pico-8 play session: no input (idle), after a click and taps of 🅾, ❎, 🅾+❎, 🅾 in the second before t = 0

[t = 1 s] idle ~1s (no d-pad/buttons)
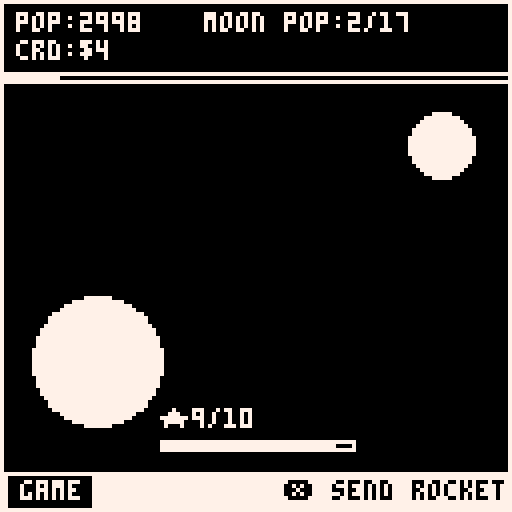
[t = 2 s] idle ~2s (no d-pad/buttons)
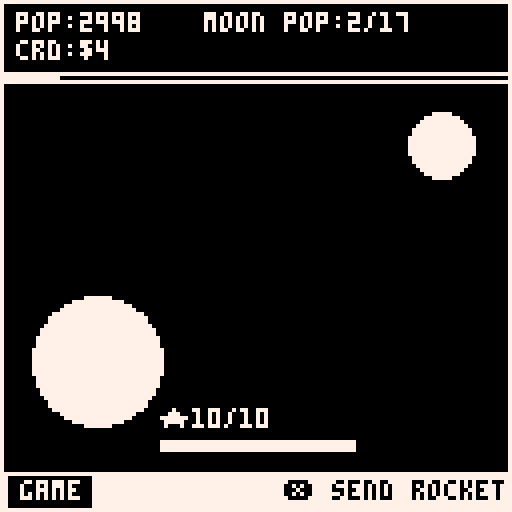

pico-8 cartridge
version 43
__lua__
-- exodus 1-bit
-- caprog

function _init()
	-- black opacity 1
	pal(0, false)

	-- make pink transparent
	palt(14, true)
	
	reset_game()
	
	-- update functions
	upt_dic = {
		intro = {
			upt_intro
		},
	 game = {
	 	upt_game
	 },
	 level_up = {
	 	upt_level_up
	 },
	 game_over = {
	 	upt_game_over
	 }
	}
	
	-- draw functions
	dw_dic = {
		intro= {
			draw_game_scene,
			draw_dialog
		},
		game = {
			draw_game_scene
		},
		level_up = {
			draw_hud,
			draw_level_up
		},
	 game_over = {
	 	draw_game_scene,
	 	draw_dialog
	 }
	}
	
	on_enter = {
		intro = on_intro,
		game = on_game,
		level_up = on_level_up,
		game_over = on_game_over
	}
end

function _update60()
	handle_on_enter_state()
	handle_by_state(upt_dic)
end

function handle_on_enter_state()
	if last_state != state then
		local func = on_enter[state]
		if func then
			func()
		end
		last_state = state
	end
end

function _draw()
 cls()
 handle_by_state(dw_dic)
 --frame
 rect(0,0,127,127,7)
end

function handle_by_state(_dic)
 -- get func to handle 
 -- by the game state
	local funcs = _dic[state]
	for f in all(funcs) do
		f()
	end
end
-->8
-- data and factories --
state = "intro"

planet = {}
moon = {}

-- planet spawn start
start_x=38
start_y=80

-- moon target
target_x=104
target_y=40

-- progress bar
progress_bar = {}

-- auto launch frames
auto_frame=0

rockets = {}
toasts = {}
particles = {}

-- r count
rockets_stock = 0
initial_rockets_stock=10
max_rockets_stock = 10 

btn_x_pressed=false
max_pop=3000
pop=max_pop

crd=0
lunar_pop=0
start_lunar_pop=0
max_lunar_pop=10

--r creation per sec
creation_cooldown=0

-- dialog
dialog_text=""

-- footer right text
footer_text=""

-- time
start_time = nil
elapsed_time = nil

-- on level up
selected=1

-- end level up

function c_planet(
	x,y,r,c,nb_circs
)
	local p = {
	 x=x + r,
	 y=y,
	 r=r,
	 c=c
	}

	return p
end

function c_rocket(x,y,tx,ty,crd,cap)
	local dx,dy = 
		tx - x,
		ty - y
	
	local h =sqrt(dx*dx + dy*dy)
	local spd = 2
	local r = {
		x=x,
		y=y,
		spd=spd,
		tx=x,
		ty=y,
		circfill={r=1},
		cap=cap, -- ship capacity
		crd=crd,
		vx=h == 0 and 0 or (dx/h) * spd,  
		vy=h == 0 and 0 or (dy/h) * spd
	}
	local frame = 0
	r.update = function()
		frame +=1
		if frame%2==0 then
			c_part(
				r.x, 
				r.y,
				{
					life=4,
					circ={r=0}
				}
			)
		end
	end
	
	-- apply current improves
	for i in all(improves) do
		if i.type == "rocket_cap" then
			if i.val then
				r.cap += i.val
			end
		end
	end
	
	return r
end

function c_notif(x,y,text)
	local hw = print(text,0,-20)/2
	local n = {
		x=x - hw,
		y=y - hw,
		life=42,
		vy=-0.4,
		print_t={t=text}
	}
	
	add(toasts, n)
	
	return n 
end

function c_part(x,y,opt)
	local p =  {
		x=x,
		y=y,
		vx=opt and (opt.vx or 0) or 0,
		vy=opt and (opt.vy or 0) or 0,
		life=opt and (opt.life or 16) or 16,
		circ=opt and opt.circ or nil,
		rect=opt and opt.rect or nil,
		update=opt and opt.update or nil
	}
	
	add(particles, p)
	
	return p
end

function c_impact(x,y,size,opt)
		local s_life = rnd(10)+8
		s_life = opt and (opt.life or opt.life) or s_life 
		local opt = {
			 life=s_life,
			 circ={r=1}
			}
			
		local p = c_part(
			x, 
			y,
			opt
		)
			
		p.update = function()
			p.circ={r=(s_life-p.life) * (size or 0.5)}
			p.x = x - p.circ.r
		end
		
		return p
end

function c_progress_bar(x,y,w,h,get_percent)
	local pb = {
		x=x,
		y=y,
		rect={w=w,h=h},
		rectfill={w=0,h=h},
		is_completed=false
	}
	
	pb.update = function()
		local pct = get_percent()
		pb.rectfill.w = (pct * w) / 100
		pb.is_completed = pct >= 100
	end
	
	return pb
end

function c_and_launch_rocket()
		if (pop <= 0) return
		if rockets_stock <= 0 then
			sfx(6)
			return
		end

		
		local r = c_rocket(
			start_x,
			start_y,
			target_x,
			target_y,
			2, -- credits,
			1 -- capacity
		)
		add(rockets, r)
		
		-- update state
		rockets_stock -= 1
		r.cap = pop < r.cap and pop or r.cap
		pop -= r.cap
		local gain = r.crd * r.cap 
		crd += gain
		
		-- popup gain
		c_notif(
			start_x - 4 + (rnd_sgn() * rnd(4)), 
			start_y + (rnd_sgn() * rnd(4)), 
			"$"..gain)
			
		-- sfx
		sfx(rnd({0,1}))
		
		-- impact particle
		c_impact(
			start_x, 
			start_y
		)
		return r
end 
-->8
-- update state --

function reset_game()
	srand(7)
	
	-- check total time
	start_time = time()
	elapsed_time = 0

	planet = c_planet(8,90,16,7,8)
	moon = c_planet(102,36,8,7,8)
	progress_bar = c_progress_bar(0,18,127,2, function() 
		local target = max_lunar_pop - start_lunar_pop
		if target <= 0 then return 0 end
		
		local current = lunar_pop - start_lunar_pop
		local percent = (current / target) * 100
		
		return mid(0, percent, 100)
	end)
	next_lvl()
end

function next_lvl()
	max_rockets_stock = initial_rockets_stock + (improves[4].val * 5)
	rockets_stock = max_rockets_stock
	start_lunar_pop = lunar_pop or 0
	max_lunar_pop = max_lunar_pop 
		+ flr(max_lunar_pop * 0.80)
	
	max_lunar_pop = min(max_pop, max_lunar_pop)
	upt_entity(progress_bar)
end

function upt_game()
	-- if next level
	if progress_bar.is_completed then
		state = "level_up"
		sfx(3)
	end
	
	-- if end
	if lunar_pop >= max_pop then
		state = "game_over"
		sfx(7)
	end
	
	-- controls
	upt_ctrls()
	
	-- upt rockets
	for r in all(rockets) do
		
		if r.update then
			r.update()
		end
		
		r.tx += r.vx
		r.ty += r.vy
		r.x = flr(r.tx)
		r.y = flr(r.ty)
		
		if abs(target_x - r.x) < r.spd 
			and abs(target_y - r.y) < r.spd  
				then
			
			-- udt data
			lunar_pop += r.cap
			
			c_notif(
				target_x + 4 + (rnd_sgn() * rnd(4)), 
				target_y + (rnd_sgn() * rnd(4)), 
				"+"..r.cap)
			
			-- impact target
			c_impact(
				target_x, 
				target_y,
				0.4
			)
			
			-- sfx
			sfx(2)
			
			-- remove rocket
			del(rockets,r)
		end
	end
	
	upt_parts(toasts)
	upt_parts(particles)
	upt_entity(progress_bar)
	
	-- auto launch
	local auto = improves[1]
	if auto.val > 0 then
		auto_frame -= 1
		if auto_frame <= 0 then
			c_and_launch_rocket()
			auto_frame = 60 / auto.val
		end
	end
	
	r_creation()
end

function r_creation()
	-- base 1 per 2 sec
	local max_cooldown = 60 * (1 - (max(0, (improves[3].val or 0) / 20))) 
	if rockets_stock < max_rockets_stock then
		creation_cooldown -= 1
		local improve_creation = improves[3]
		if creation_cooldown <= 0 then
			creation_cooldown = max_cooldown 
			rockets_stock += 1
		end
	else
		creation_cooldown = max_cooldown
	end
end

function upt_parts(parts)
	for n in all(parts) do
		if n.update then
			n.update()
		end
		upt_part(n)
		if n.dead then
			del(parts, n)
		end
	end
end

function upt_entity(e)
	if e.update then
		e.update()
	end
end

function upt_part(p)
	if p.life then
		if p.vx then
			p.tx = (p.tx or p.x) + p.vx
			p.x = flr(p.tx)
		end
		
		if p.vy then
			p.ty = (p.ty or p.y) + p.vy
			p.y = flr(p.ty)
		end
		
		p.life -= 1
		p.dead = p.life <= 0
	end
end


function upt_ctrls()
	-- send rocket
	if btn(❎) then
		if not btn_x_pressed then
			btn_x_pressed = true
			
			-- launch rocket
			c_and_launch_rocket()
		end
	else
		btn_x_pressed = false
	end
end

function on_level_up() 
	footer_text = "🅾️ continue  ➡️ buy"
end

function upt_level_up()
	local last_selected = selected
	if btnp(⬇️) then
		selected = min(#improves, selected + 1)
	end
	
	if btnp(⬆️) then
		selected = max(1, selected - 1)
	end
	
	if btnp(➡️) then
		local imp = improves[selected]
		if imp 
			and imp.cdt <= crd 
			and imp.val < imp.max then
			sfx(5)
			crd -= imp.cdt
			imp.val += 1
			imp.cdt += flr(imp.cdt_base + (imp.cdt * imp.mlp))
		else
			sfx(6)
		end
	end
	
	if last_selected != selected then
		sfx(4)
	end
	
	if btnp(🅾️) then
		next_lvl()
		state = "game"
	end
	
	last_selected = selected
end

function upt_game_over()
	if btnp(🅾️) then
		run()
	end
end

function upt_intro()
	if btnp(🅾️) then
		state = "game"
	end
end

function on_game_over()
	elapsed_time = time() - start_time
	dialog_text = "elapsed_time: " .. format_time(elapsed_time)
	footer_text = "🅾️ restart game"
end

function on_game()
	footer_text = "❎ send rocket"
end

function on_intro()
	dialog_text = wrap_text("at space y, your mission is: launch " .. pop .. " eccentric billionaires to the moon and charge them handsomely for the ride.")
	footer_text = "🅾️ continue"
end
-->8
-- draw stuff --

function draw_game_scene()
	-- planet
	draw_planet(planet)
	draw_planet(moon)
	draw_entities(particles)
	draw_entities(rockets)	
	draw_entities(toasts)
	-- draw rockets qty
	print(
		"★"..rockets_stock..
		"/"..max_rockets_stock,
		40,102,7
	)
	draw_progress(
		40,
		110,
		48,
		2,
		rockets_stock, 
		max_rockets_stock
	)

	-- ui
	draw_hud()
end

function draw_entities(entities)
	for e in all(entities) do
		draw_entity(e)
	end
end

function draw_entity(e)
	if e.circ then
		circ(e.x,e.y,e.circ.r, e.circ.c or 7)
	end
	
	if e.circfill then
		circfill(e.x,e.y,e.circfill.r, e.circfill.c or 7)
	end
	
	if e.rect then
		rect(
			e.x, 
			e.y,
			e.x + e.rect.w, 
			e.y + e.rect.h,
			e.rect.c or 7)
	end
	
	if e.rectfill then
		rectfill(
			e.x, 
			e.y,
			e.x + e.rectfill.w, 
			e.y + e.rectfill.h,
			e.rectfill.c or 7)
	end

	if e.print_t then
		print_t(e.print_t.t, e.x + (e.w or 1), e.y + (e.w or 1), 7)
	end
end

function draw_hud()
	--
	local ml = 4
	local mt = 3
	local sl_y = mt + 7
	local right = 127 - ml - 20
	
	--header
	rectfill(0,0,127,18,0)
	print("pop:" .. pop, ml,mt,7)
	print("crd:$" .. crd, ml,sl_y,7)
	print(
		"moon pop:" .. lunar_pop .. "/" 
		.. max_lunar_pop,
		right - 52, mt, 7
		)
	
	--separator
	line(0, 18, 127, 18, 7)
	
	-- footer bar
	rectfill(0, 118, 127, 127, 7)
	
	-- btn
	local tw = get_text_w(state)
	rectfill(2, 119, 2 + tw + 4, 127, 0)
	
	
	print(state, 5, 120, 7)	
	
	draw_entity(progress_bar)
	
	-- draw footer text
	print(footer_text, 127 - get_text_w(footer_text) ,120,0)
end


function draw_planet(p)
	circfill(
		p.x, 
		p.y, 
		p.r,7)
	
	local offset_x = p.x - p.r
	local offset_y = p.y - p.r
	
	for c in all(p.circs) do
		
		local s = p.r / 8
		circfill(
			offset_x + c[1], 
			offset_y + c[2], 
			s,
			9)
	end
end


function draw_level_up()
	local offset_y = 23
	print("shop", 4,23,7)
	
	offset_y += 10
	local gap = 20
	for i=1,#improves do
		local imp = improves[i]
		local y = offset_y + ((i-1) * gap)
		local x = 22
		local y2= y+6
		local cost_label = "$" .. imp.cdt
		print(imp.label, x, y, 7)
		rectfill(x,y2,x+get_text_w(cost_label),y2+8)
		print(cost_label, x+1, y2+2,0)
		local qt_x = x+get_text_w(cost_label) + 4
		print(imp.val .. "/" .. imp.max, qt_x, y2+2, 7)
	end
	
	-- selector
	spr(3,10, offset_y - 1 + ((selected-1)*gap))
end

function draw_dialog()
	rectfill(0, 40, 127,96,0)
	rect(0, 40, 127,96,7)
	local time_str = "elapsed time: " .. format_time(elapsed_time)
	local rows = #split(dialog_text, "\n") - 1
	print(dialog_text, 64 - get_text_hw(dialog_text), 64 - ((rows/2)*4), 7) 
end


function draw_progress(x,y,w,h,crt_val,max_val)
	local percent = get_percent(0,crt_val,max_val)
	local pb = {
		x=x,
		y=y,
		rect={w=w,h=h},
		rectfill={w=percent/100 * w,h=h}
	}
	
	draw_entity(pb)
end
-->8
-- utils stuff --

local signs = {1,-1}

function rnd_sgn()
	return rnd(signs)
end

function to_angle(deg)
	local a = deg/360
	return cos(a), sin(a)
end

function format_time(sec)
	local total_sec = flr(sec)
	local m = flr(total_sec/60)
	local s = total_sec%60
	local s_str = (s<10 and "0" or "")..s
	return m..":"..s_str
end

function get_text_w(t)
	return print(t, 0, -2000)
end

function get_text_hw(t)
	return get_text_w(t)/2
end

function wrap_text(t)
	local t_array = split(t, " ")
	
	local t = ""
	local char_count = 0
	
	for _t in all(t_array) do
		char_count += #tostr(_t)
		t ..=_t .. " "
		
		if char_count > 16 then
			t ..= "\n"
			char_count = 0
		end
	end
	
	return t
end

function print_t(t,x,y)
	print(t,x-1,y-1,0)
	print(t,x-1,y+1,0)
	print(t,x+1,y-1,0)
	print(t,x,y-1,0)
	print(t,x,y+1,0)
	print(t,x+1,y,0)
	print(t,x-1,y,0)
	print(t,x+1,y+1,0)
	print(t,x,y,7)
end

function get_percent(min_val, crt_val, max_val)
		if max_val <= 0 then return 0 end
		
		local percent = (crt_val / max_val) * 100
		
		return mid(min_val, percent, 100)
end
-->8
-- content --

improves = {
 {  
 	label="auto launch per sec", 
		val=0,
		max=19, 
		cdt=25,
		cdt_base=18, 
		mlp=0.05 
 },
 {
  label="rocket capacity +1",
  type="rocket_cap",
  val=0,
  max=30,
 	cdt=60,
 	cdt_base=16,
 	mlp=0.05
 },
 {  
 	label="5% spd up rocket creation", 
		type="rocket_creation",
		val=0, 
		max=19, 
		cdt=25,
		cdt_base=10, 
		mlp=0.05
 },
 {  
 	label="+5 stockage capacity", 
		type="stockage",
		val=0, 
		max=20, 
		cdt=30,
		cdt_base=10, 
		mlp=0.05
 }
}
__gfx__
0000000011eeeeee0700000000000000000000000000000000000000000000000000000000000000000000000000000000000000000000000000000000000000
00000000171eeeee7770000000000700000000000000000000000000000000000000000000000000000000000000000000000000000000000000000000000000
007007001771eeee7000000000000770000000000000000000000000000000000000000000000000000000000000000000000000000000000000000000000000
0007700017771eee7770000000777777000000000000000000000000000000000000000000000000000000000000000000000000000000000000000000000000
00077000177771ee0700000000077777000000000000000000000000000000000000000000000000000000000000000000000000000000000000000000000000
007007001777771e0000000000000770000000000000000000000000000000000000000000000000000000000000000000000000000000000000000000000000
00000000177111ee0000000000000700000000000000000000000000000000000000000000000000000000000000000000000000000000000000000000000000
00000000e1171eee0000000000000000000000000000000000000000000000000000000000000000000000000000000000000000000000000000000000000000
